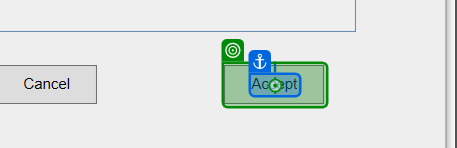
Workflow: Main

Step 1: click on the push button 'Accept' in window 'DoubleUI' (doubleui.exe)
